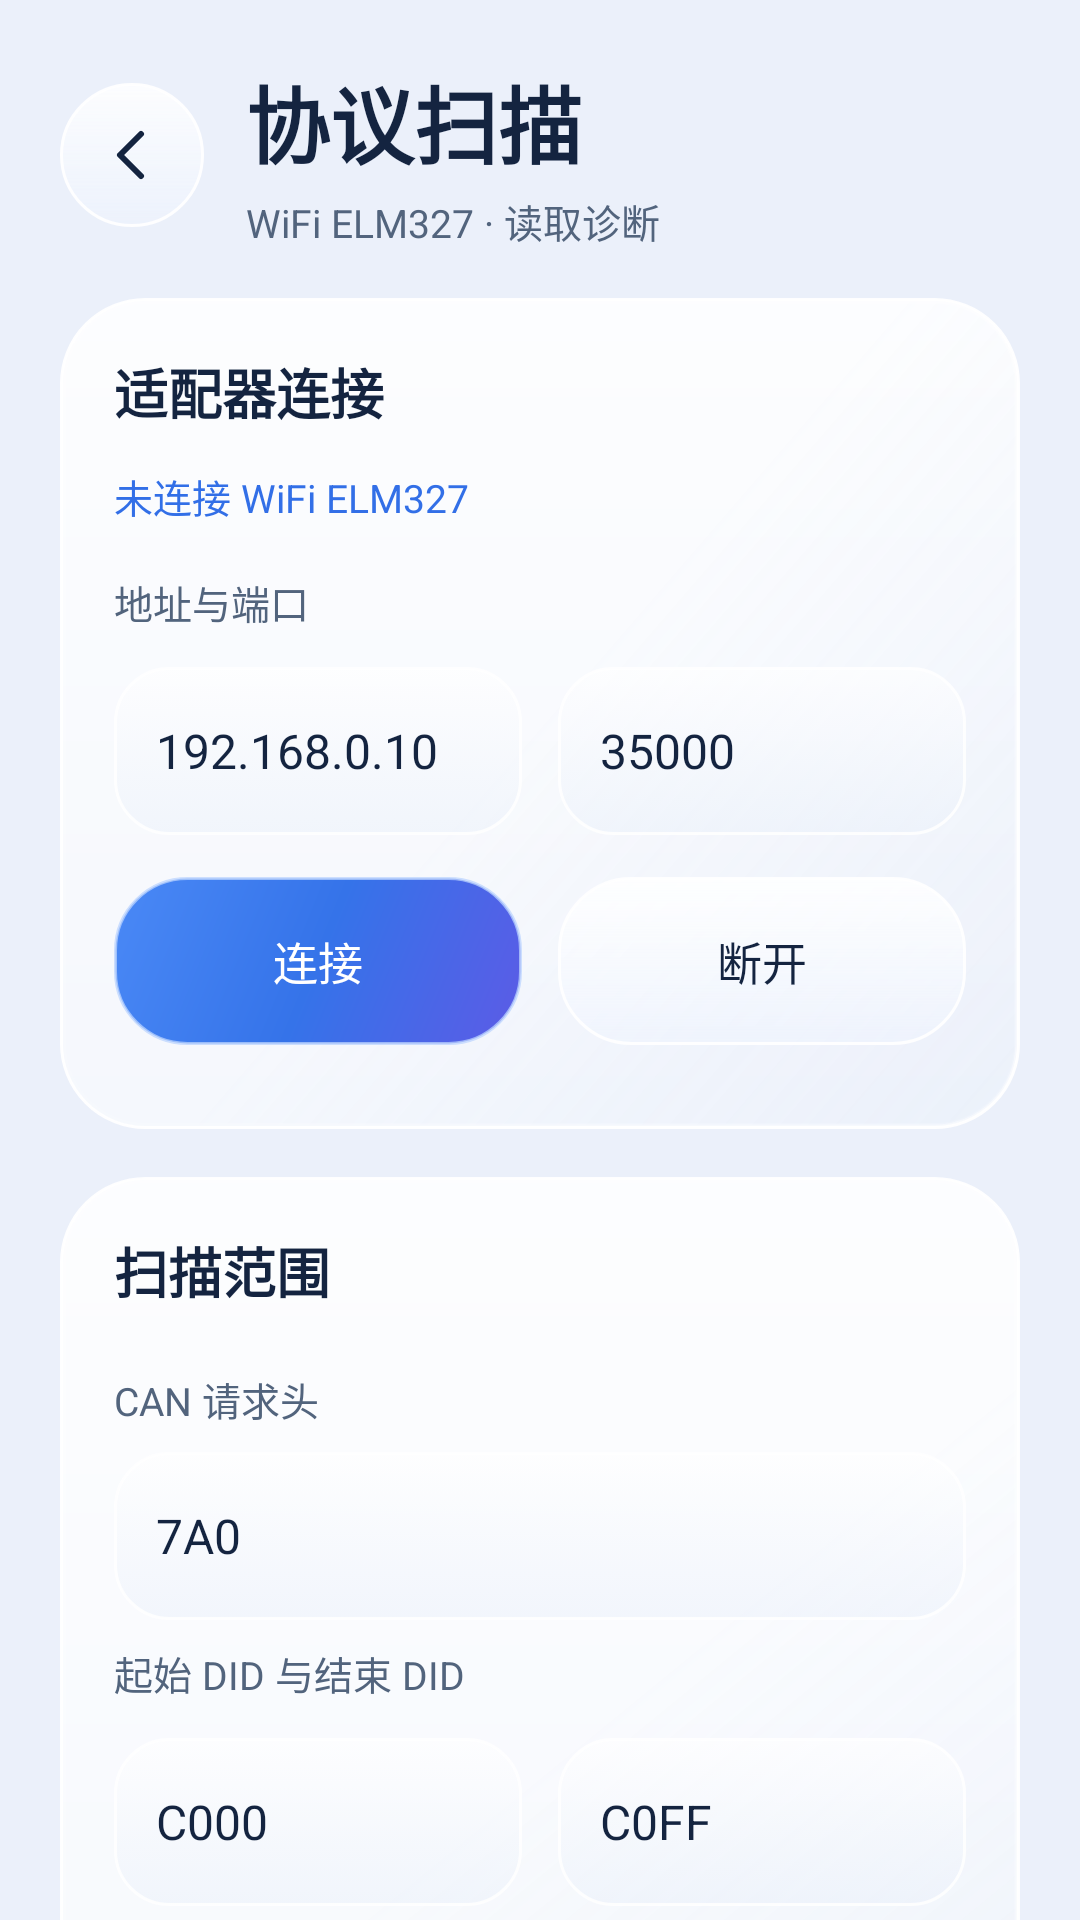

The Android layout XML behind this screen, and the referenced resources:
<!-- AndroidManifest.xml: application theme Theme.CarLifeLab -->
<!-- res/layout/activity_tpms_scan.xml -->
<?xml version="1.0" encoding="utf-8"?>
<androidx.core.widget.NestedScrollView xmlns:android="http://schemas.android.com/apk/res/android" android:layout_height="match_parent" android:id="@+id/glass_scroll" android:fillViewport="true" android:clipToPadding="false" android:scrollbars="none" android:layout_width="match_parent">
    <LinearLayout android:orientation="vertical" android:padding="20dp" android:paddingBottom="28dp" android:descendantFocusability="beforeDescendants" android:focusableInTouchMode="true" android:layout_width="match_parent" android:layout_height="wrap_content">
        <LinearLayout android:orientation="horizontal" android:gravity="center_vertical" android:layout_marginBottom="16dp" android:layout_width="match_parent" android:layout_height="wrap_content">
            <ImageButton android:id="@+id/glass_back" android:layout_width="48dp" android:layout_height="48dp" android:background="@drawable/glass_button" android:src="@drawable/ic_back" android:contentDescription="@string/glass_back" android:padding="12dp" android:layout_marginEnd="14dp" />
            <LinearLayout android:orientation="vertical" android:layout_width="0dp" android:layout_weight="1" android:layout_height="wrap_content">
                <TextView android:text="协议扫描" android:textSize="28sp" android:textColor="@color/text_primary" android:lineSpacingExtra="3dp" android:textStyle="bold" android:layout_width="match_parent" android:layout_height="wrap_content" />
                <TextView android:text="WiFi ELM327 · 读取诊断" android:textSize="13sp" android:textColor="@color/text_secondary" android:lineSpacingExtra="3dp" android:layout_marginTop="3dp" android:layout_width="match_parent" android:layout_height="wrap_content" />
            </LinearLayout>
        </LinearLayout>
        <LinearLayout android:orientation="vertical" android:background="@drawable/glass_card" android:padding="18dp" android:layout_marginBottom="16dp" android:elevation="2dp" android:layout_width="match_parent" android:layout_height="wrap_content">
            <TextView android:text="适配器连接" android:textSize="18sp" android:textColor="@color/text_primary" android:lineSpacingExtra="3dp" android:textStyle="bold" android:layout_marginBottom="12dp" android:layout_width="match_parent" android:layout_height="wrap_content" />
            <TextView android:text="未连接 WiFi ELM327" android:textSize="13sp" android:textColor="@color/primary" android:lineSpacingExtra="3dp" android:layout_marginBottom="8dp" android:id="@+id/scan_status" android:layout_width="match_parent" android:layout_height="wrap_content" />
            <TextView android:text="地址与端口" android:textSize="13sp" android:textColor="@color/text_secondary" android:lineSpacingExtra="3dp" android:layout_marginBottom="8dp" android:layout_marginTop="8dp" android:labelFor="@id/scan_host" android:layout_width="match_parent" android:layout_height="wrap_content" />
            <LinearLayout android:orientation="horizontal" android:layout_marginTop="4dp" android:layout_marginBottom="4dp" android:layout_width="match_parent" android:layout_height="wrap_content">
                <EditText android:id="@+id/scan_host" android:text="192.168.0.10" android:hint="IP 地址" android:inputType="textUri" android:singleLine="true" android:textSize="16sp" android:layout_width="0dp" android:layout_height="wrap_content" android:layout_weight="1" />
                <EditText android:id="@+id/scan_port" android:text="35000" android:hint="端口" android:inputType="number" android:singleLine="true" android:textSize="16sp" android:layout_width="0dp" android:layout_height="wrap_content" android:layout_weight="1" android:layout_marginStart="12dp" />
            </LinearLayout>
            <LinearLayout android:orientation="horizontal" android:layout_marginTop="4dp" android:layout_marginBottom="4dp" android:layout_width="match_parent" android:layout_height="wrap_content">
                <Button android:id="@+id/scan_connect" android:text="连接" android:layout_marginTop="6dp" android:layout_marginBottom="6dp" android:layout_width="0dp" android:layout_height="wrap_content" style="@style/Widget.CarLink.PrimaryButton" android:layout_weight="1" />
                <Button android:id="@+id/scan_disconnect" android:text="断开" android:layout_marginTop="6dp" android:layout_marginBottom="6dp" android:layout_width="0dp" android:layout_height="wrap_content" android:layout_weight="1" android:layout_marginStart="12dp" />
            </LinearLayout>
        </LinearLayout>
        <LinearLayout android:orientation="vertical" android:background="@drawable/glass_card" android:padding="18dp" android:layout_marginBottom="16dp" android:elevation="2dp" android:layout_width="match_parent" android:layout_height="wrap_content">
            <TextView android:text="扫描范围" android:textSize="18sp" android:textColor="@color/text_primary" android:lineSpacingExtra="3dp" android:textStyle="bold" android:layout_marginBottom="12dp" android:layout_width="match_parent" android:layout_height="wrap_content" />
            <TextView android:text="CAN 请求头" android:textSize="13sp" android:textColor="@color/text_secondary" android:lineSpacingExtra="3dp" android:layout_marginBottom="8dp" android:layout_marginTop="8dp" android:labelFor="@id/scan_headers" android:layout_width="match_parent" android:layout_height="wrap_content" />
            <EditText android:id="@+id/scan_headers" android:text="7A0" android:hint="多个请求头用逗号分隔" android:inputType="textCapCharacters" android:singleLine="true" android:textSize="16sp" android:layout_width="match_parent" android:layout_height="wrap_content" />
            <TextView android:text="起始 DID 与结束 DID" android:textSize="13sp" android:textColor="@color/text_secondary" android:lineSpacingExtra="3dp" android:layout_marginBottom="8dp" android:layout_marginTop="8dp" android:labelFor="@id/scan_start_did" android:layout_width="match_parent" android:layout_height="wrap_content" />
            <LinearLayout android:orientation="horizontal" android:layout_marginTop="4dp" android:layout_marginBottom="4dp" android:layout_width="match_parent" android:layout_height="wrap_content">
                <EditText android:id="@+id/scan_start_did" android:text="C000" android:hint="起始 DID" android:inputType="textCapCharacters" android:singleLine="true" android:textSize="16sp" android:layout_width="0dp" android:layout_height="wrap_content" android:layout_weight="1" />
                <EditText android:id="@+id/scan_end_did" android:text="C0FF" android:hint="结束 DID" android:inputType="textCapCharacters" android:singleLine="true" android:textSize="16sp" android:layout_width="0dp" android:layout_height="wrap_content" android:layout_weight="1" android:layout_marginStart="12dp" />
            </LinearLayout>
            <LinearLayout android:orientation="horizontal" android:layout_marginTop="4dp" android:layout_marginBottom="4dp" android:layout_width="match_parent" android:layout_height="wrap_content">
                <Button android:id="@+id/scan_start" android:text="开始扫描" android:layout_marginTop="6dp" android:layout_marginBottom="6dp" android:layout_width="0dp" android:layout_height="wrap_content" style="@style/Widget.CarLink.PrimaryButton" android:layout_weight="1" />
                <Button android:id="@+id/scan_stop" android:text="停止扫描" android:layout_marginTop="6dp" android:layout_marginBottom="6dp" android:layout_width="0dp" android:layout_height="wrap_content" android:layout_weight="1" android:layout_marginStart="12dp" />
            </LinearLayout>
            <TextView android:text="@string/tpms_scan_warning" android:textSize="12sp" android:textColor="@color/text_secondary" android:lineSpacingExtra="3dp" android:layout_marginTop="12dp" android:layout_width="match_parent" android:layout_height="wrap_content" />
        </LinearLayout>
        <LinearLayout android:orientation="vertical" android:background="@drawable/glass_card" android:padding="18dp" android:layout_marginBottom="16dp" android:elevation="2dp" android:layout_width="match_parent" android:layout_height="wrap_content">
            <TextView android:text="扫描记录" android:textSize="18sp" android:textColor="@color/text_primary" android:lineSpacingExtra="3dp" android:textStyle="bold" android:layout_marginBottom="12dp" android:layout_width="match_parent" android:layout_height="wrap_content" />
            <Button android:id="@+id/scan_copy" android:text="复制扫描记录" android:layout_marginTop="6dp" android:layout_marginBottom="6dp" android:layout_width="match_parent" android:layout_height="wrap_content" />
            <TextView android:text="连接日志" android:textSize="13sp" android:textColor="@color/text_secondary" android:lineSpacingExtra="3dp" android:layout_marginBottom="8dp" android:layout_marginTop="8dp" android:layout_width="match_parent" android:layout_height="wrap_content" />
            <ScrollView android:layout_height="220dp" android:background="@drawable/glass_inset" android:padding="14dp" android:nestedScrollingEnabled="true" android:layout_marginTop="10dp" android:layout_width="match_parent">
                <TextView android:text="" android:textSize="12sp" android:textColor="@color/text_secondary" android:lineSpacingExtra="3dp" android:fontFamily="monospace" android:textIsSelectable="true" android:id="@+id/scan_log" android:layout_width="match_parent" android:layout_height="wrap_content" />
            </ScrollView>
        </LinearLayout>
    </LinearLayout>
</androidx.core.widget.NestedScrollView>
<!-- resources referenced by this layout -->
<resources>
  <color name="primary">#326FE7</color>
  <color name="text_primary">#142440</color>
  <color name="text_secondary">#52647D</color>
  <!-- drawable glass_button (drawable) -->
  <ripple xmlns:android="http://schemas.android.com/apk/res/android" android:color="#243B71DA"><item><shape><corners android:radius="24dp"/><gradient android:angle="270" android:startColor="#DAFFFFFF" android:endColor="#75EEF4FF"/><stroke android:width="1dp" android:color="#EDFFFFFF"/></shape></item></ripple>
  <!-- drawable glass_card (drawable) -->
  <layer-list xmlns:android="http://schemas.android.com/apk/res/android">
   <item><shape><corners android:radius="28dp"/><gradient android:angle="270" android:startColor="#D9FFFFFF" android:endColor="#80FFFFFF"/><stroke android:width="1dp" android:color="#F5FFFFFF"/></shape></item>
   <item android:top="1dp" android:left="1dp" android:right="1dp" android:bottom="1dp"><shape><corners android:radius="27dp"/><gradient android:angle="315" android:startColor="#32FFFFFF" android:centerColor="#06FFFFFF" android:endColor="#24B1C8EC"/><stroke android:width="1dp" android:color="#20FFFFFF"/></shape></item>
  </layer-list>
  <!-- drawable glass_inset (drawable) -->
  <shape xmlns:android="http://schemas.android.com/apk/res/android"><corners android:radius="20dp"/><gradient android:angle="270" android:startColor="#65FFFFFF" android:endColor="#38D6E2F6"/><stroke android:width="1dp" android:color="#99FFFFFF"/></shape>
  <!-- drawable ic_back (drawable) -->
  <vector xmlns:android="http://schemas.android.com/apk/res/android" android:width="24dp" android:height="24dp" android:viewportWidth="24" android:viewportHeight="24"><path android:fillColor="@android:color/transparent" android:strokeColor="@color/text_primary" android:strokeWidth="2" android:strokeLineCap="round" android:strokeLineJoin="round" android:pathData="M15,5 L8,12 L15,19"/></vector>
  <string name="glass_back">返回上一页</string>
  <string name="tpms_scan_warning">只发送读取命令。扫描结果中 HIT 表示收到 62 正响应，NEG 表示收到 7F 否定响应。</string>
  <style name="Widget.CarLink.PrimaryButton" parent="Widget.CarLink.Button"><item name="android:background">@drawable/glass_primary</item><item name="android:textColor">#FFFFFF</item><item name="android:elevation">2dp</item></style>
  <style name="Theme.CarLifeLab" parent="Theme.CarLifeLab.Base" />
  <!-- drawable glass_primary (drawable) -->
  <ripple xmlns:android="http://schemas.android.com/apk/res/android" android:color="#55FFFFFF"><item><shape><corners android:radius="24dp"/><gradient android:angle="315" android:startColor="#4A89F6" android:centerColor="#3573E9" android:endColor="#5C5BE6"/><stroke android:width="1dp" android:color="#BBBCD5FF"/></shape></item></ripple>
  <style name="Widget.CarLink.Input" parent="android:style/Widget.Material.Light.EditText"><item name="android:background">@drawable/glass_input</item><item name="android:backgroundTint">@null</item><item name="android:textColor">@color/text_primary</item><item name="android:textColorHint">@color/text_secondary</item><item name="android:minHeight">56dp</item><item name="android:minWidth">0dp</item><item name="android:padding">14dp</item></style>
  <color name="surface">#EBF0FA</color>
  <!-- drawable glass_input (drawable) -->
  <selector xmlns:android="http://schemas.android.com/apk/res/android"><item android:state_focused="true"><shape><corners android:radius="18dp"/><solid android:color="#D9FFFFFF"/><stroke android:width="2dp" android:color="@color/primary"/></shape></item><item><shape><corners android:radius="18dp"/><gradient android:angle="270" android:startColor="#A6FFFFFF" android:endColor="#70E8EFFA"/><stroke android:width="1dp" android:color="#DDFFFFFF"/></shape></item></selector>
</resources>
